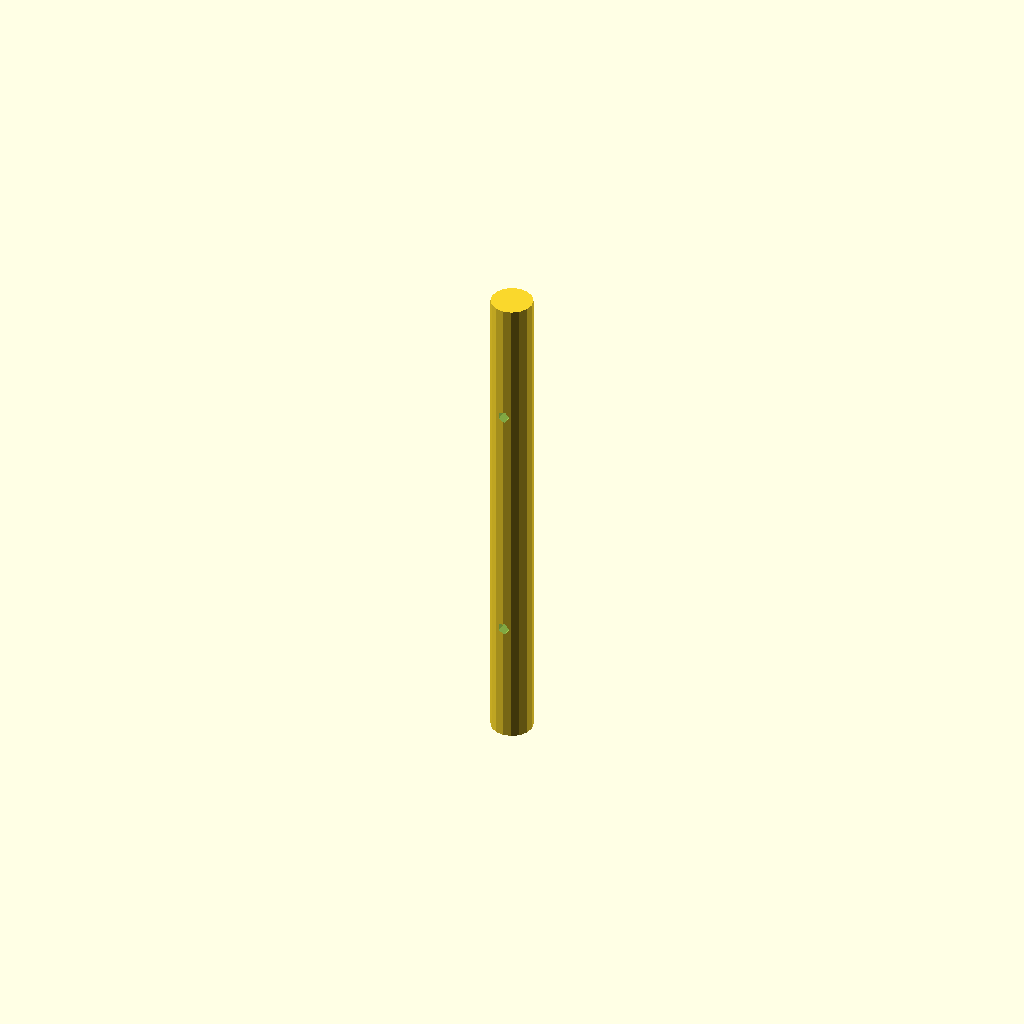
Cell 1: rendered with the file's own defaults.
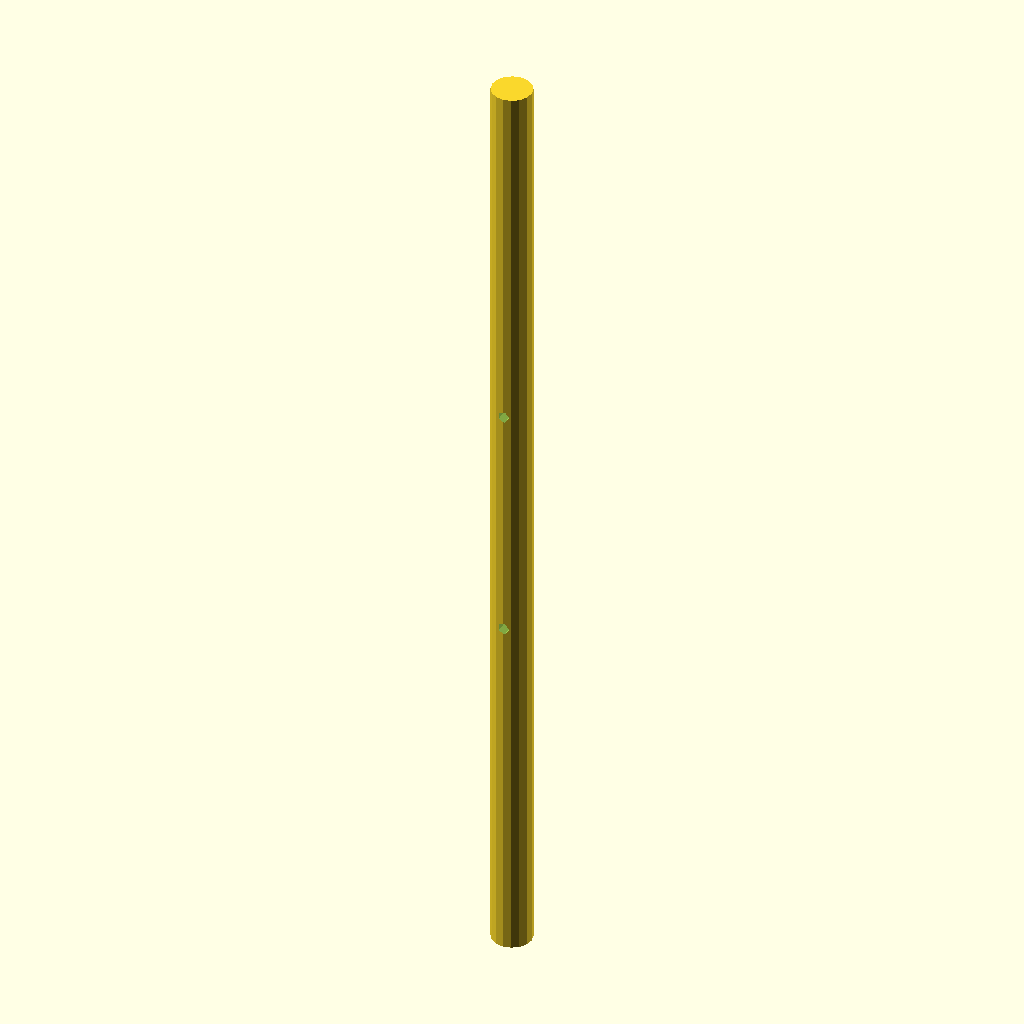
Cell 2 — shaft_length set to 240, the other parameters unchanged.
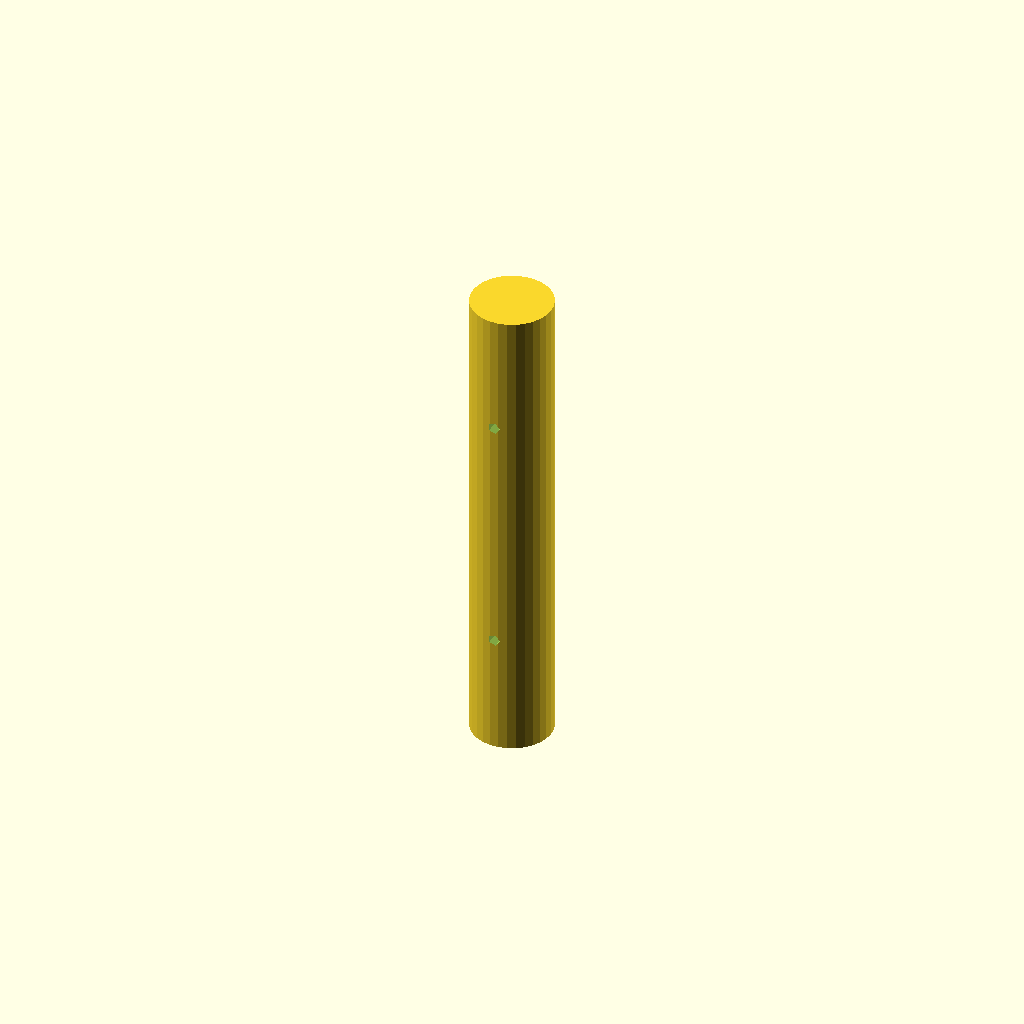
Cell 3: the same model with shaft_diameter = 20.
All cells are drawn from one camera (rotation 55°, 0°, 25°, orthographic, colour scheme Cornfield), so only the parameter changes between them.
The OpenSCAD source (deepcad_8037/0095/00952806/output_1/00952806.scad):
// Parameters for the central shaft
shaft_length = 120; // Adjusted length of the shaft to match the original model
shaft_diameter = 10; // Diameter of the shaft remains unchanged
hole_diameter = 3; // Diameter of the holes remains unchanged
hole_spacing = 60; // Adjusted distance between the two holes (center-to-center) to match the original model

// Function to create the central shaft
module central_shaft() {
    // Create the main cylindrical shaft
    difference() {
        cylinder(h = shaft_length, d = shaft_diameter, center = true);
        
        // Create the first hole
        translate([0, 0, -hole_spacing / 2])
            rotate([90, 0, 0])
            cylinder(h = shaft_diameter + 2, d = hole_diameter, center = true);
        
        // Create the second hole
        translate([0, 0, hole_spacing / 2])
            rotate([90, 0, 0])
            cylinder(h = shaft_diameter + 2, d = hole_diameter, center = true);
    }
}

// Render the central shaft
central_shaft();
Customizer parameters (derived from the source; name, type, default, range or options):
shaft_length: number, default 120
shaft_diameter: number, default 10
hole_diameter: number, default 3
hole_spacing: number, default 60
